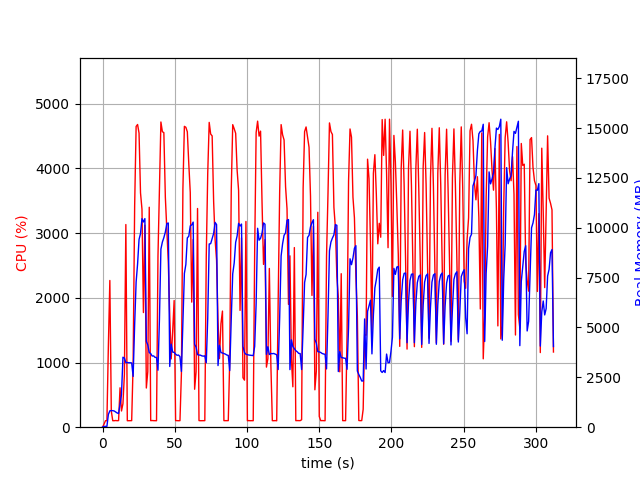

The data file committed next to this chart (first rows):
elapsed_time, nproc, cpu, mem_real, mem_virtual
3.9577484130859375e-05, 1, 0.0, 8.867, 2995
1.007, 1, 45.7, 40.87, 612
2.015, 1, 100.1, 40.87, 612
3.024, 1, 100.1, 40.87, 612
4.032, 1, 1256, 638.5, 4563
5.056, 1, 2268, 823.6, 4815
6.064, 1, 248.0, 831.7, 4835
7.072, 1, 100.2, 829.9, 4887
8.08, 1, 100.3, 812.5, 4887
9.087, 1, 103.3, 766.3, 4887
10.09, 1, 100.3, 713.8, 4887
11.1, 1, 102.1, 687.1, 4887
12.11, 1, 609.1, 1138, 5655
13.12, 1, 250.7, 1637, 7513
14.13, 1, 363.3, 3509, 12069
15.14, 1, 818.9, 3468, 12069
16.15, 1, 3132, 3239, 12069
17.15, 1, 100.2, 3247, 12069
18.16, 1, 101.1, 3230, 12069
19.17, 1, 101.3, 3232, 12069
20.18, 1, 101.3, 3221, 12069
21.18, 1, 982.1, 2546, 12069
22.23, 1, 3416, 5143, 12069
23.25, 1, 4649, 7275, 17879
24.26, 1, 4679, 8182, 21941
25.28, 1, 4545, 9413, 21941
26.29, 1, 3622, 9707, 21987
27.3, 1, 3370, 10458, 22083
28.31, 1, 1772, 10290, 22083
29.32, 1, 3123, 10459, 22083
30.33, 1, 605.6, 4305, 22179
31.34, 1, 860.1, 4127, 22179
32.34, 1, 3400, 3740, 22179
33.35, 1, 101.2, 3692, 22179
34.36, 1, 103.3, 3569, 22179
35.37, 1, 101.2, 3576, 22179
36.37, 1, 101.3, 3500, 22179
37.38, 1, 100.3, 3500, 22179
38.39, 1, 2644, 2858, 22179
39.4, 1, 3656, 5388, 22179
40.42, 1, 4718, 8931, 22845
41.44, 1, 4567, 9285, 22893
42.46, 1, 4553, 9504, 22893
43.49, 1, 3553, 9785, 22893
44.52, 1, 3054, 10210, 22893
45.53, 1, 2560, 10239, 22893
46.54, 1, 1722, 3045, 22893
47.55, 1, 1056, 4164, 22893
48.55, 1, 1477, 3768, 22893
49.59, 1, 1958, 3752, 22893
50.59, 1, 102.3, 3661, 22893
51.6, 1, 101.2, 3605, 22893
52.61, 1, 100.3, 3619, 22893
53.62, 1, 101.2, 3538, 22893
54.62, 1, 834.2, 2796, 22893
55.66, 1, 3689, 5310, 22893
56.68, 1, 4650, 7708, 23001
57.7, 1, 4636, 8161, 23161
58.71, 1, 4566, 9492, 23161
59.74, 1, 4068, 9576, 23161
... 249 more rows
